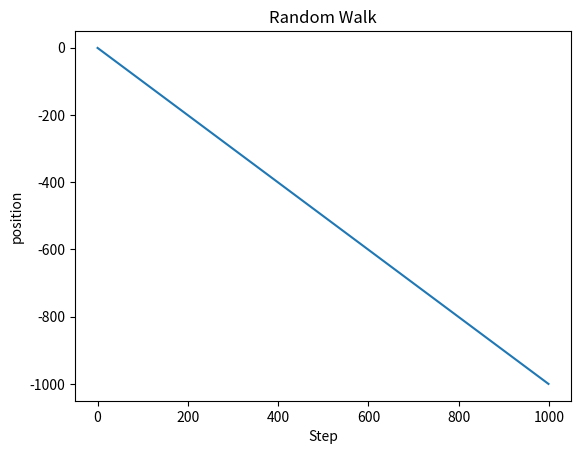

Write the Python code that produced this figure.
import numpy as np
import matplotlib.pyplot as plt 

rands = np.random.randint(0,1,1000)
walk = np.where(rands > 0,1,-1)
walks = walk.cumsum()
plt.plot(walks)
plt.title('Random Walk')
plt.xlabel('Step')
plt.ylabel('position')

